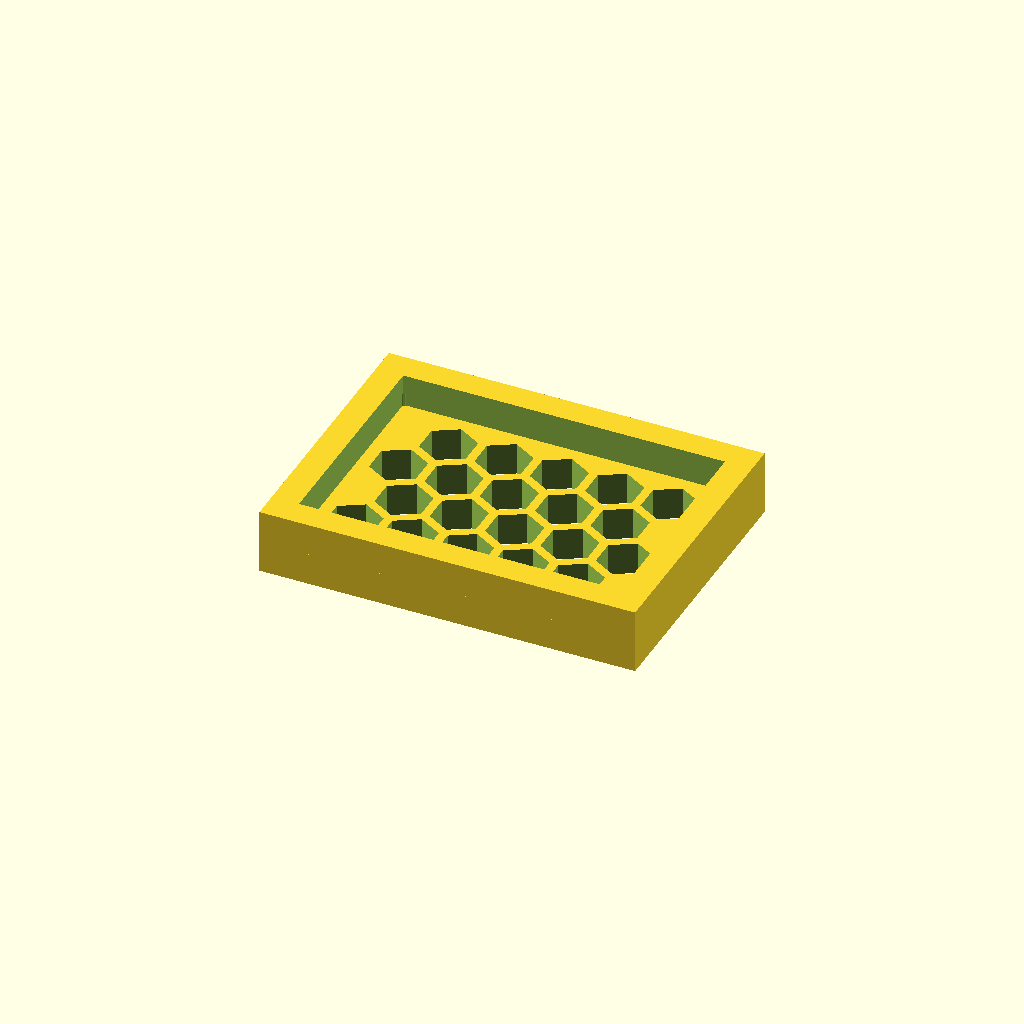
Cell 1: the model at its default parameters.
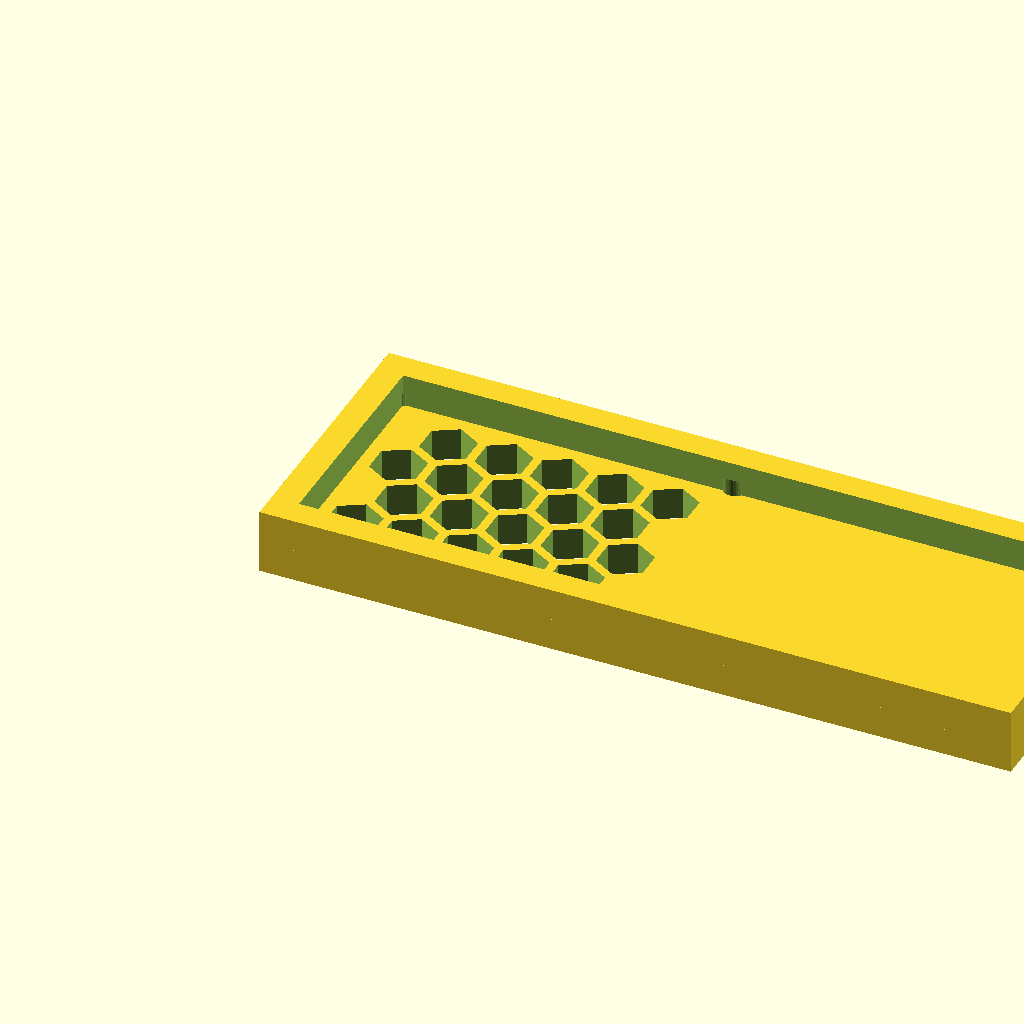
Cell 2: panel_w = 139.26 (everything else at default).
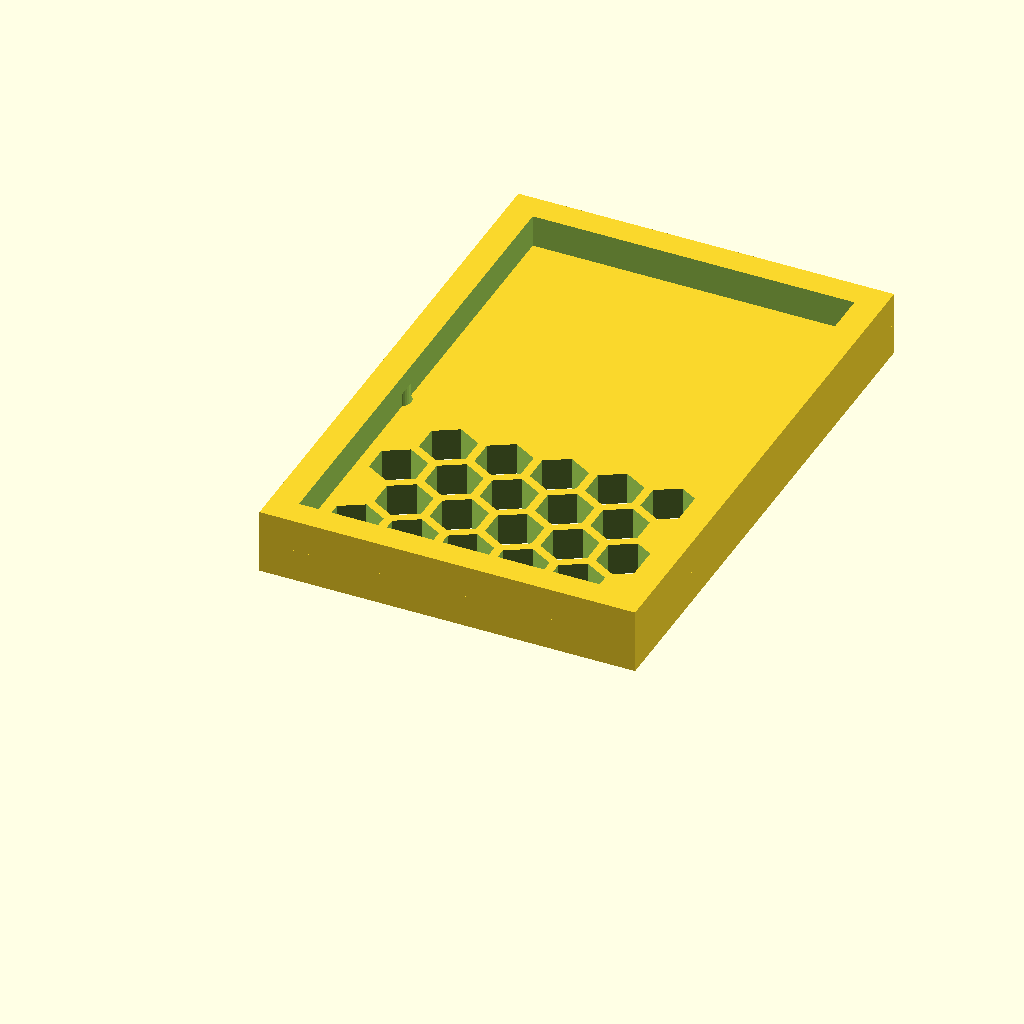
Cell 3 — panel_d set to 102.92, the other parameters unchanged.
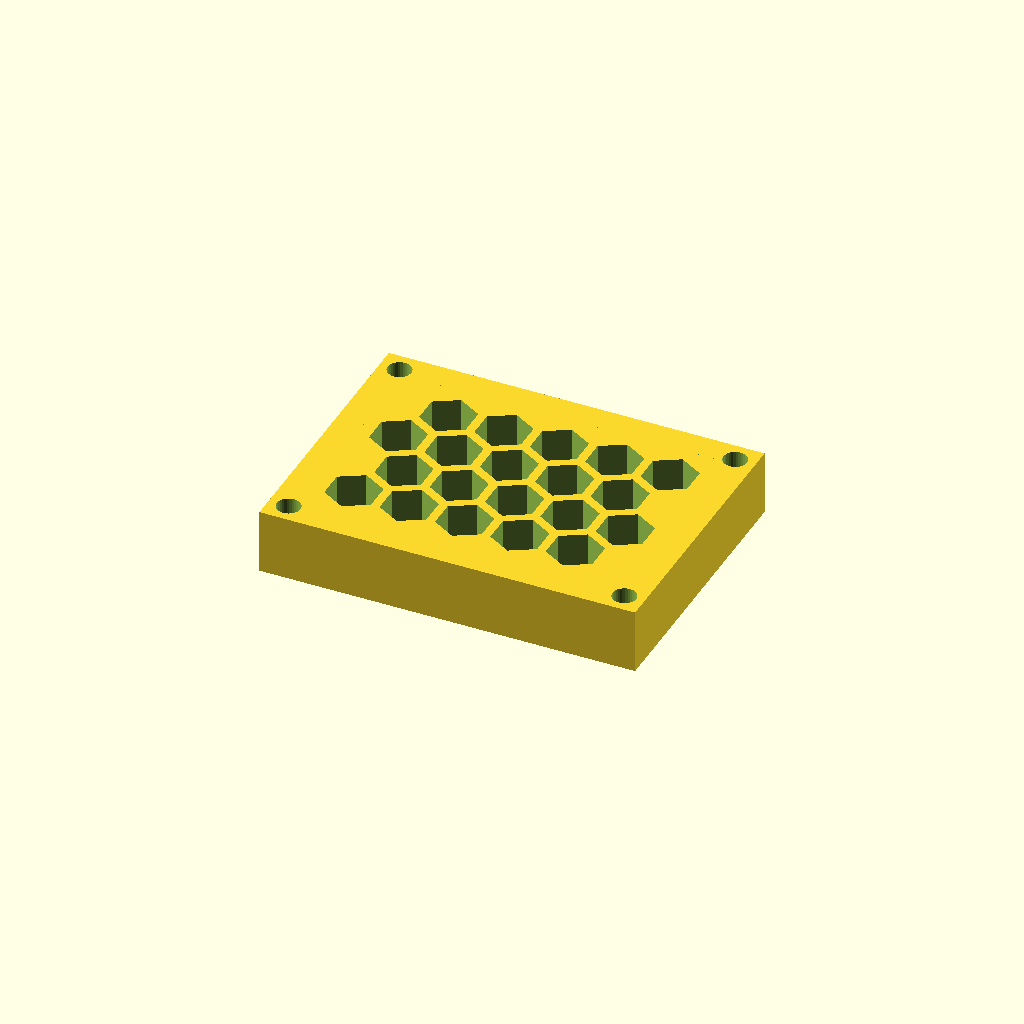
Cell 4 — thick set to 12, the other parameters unchanged.
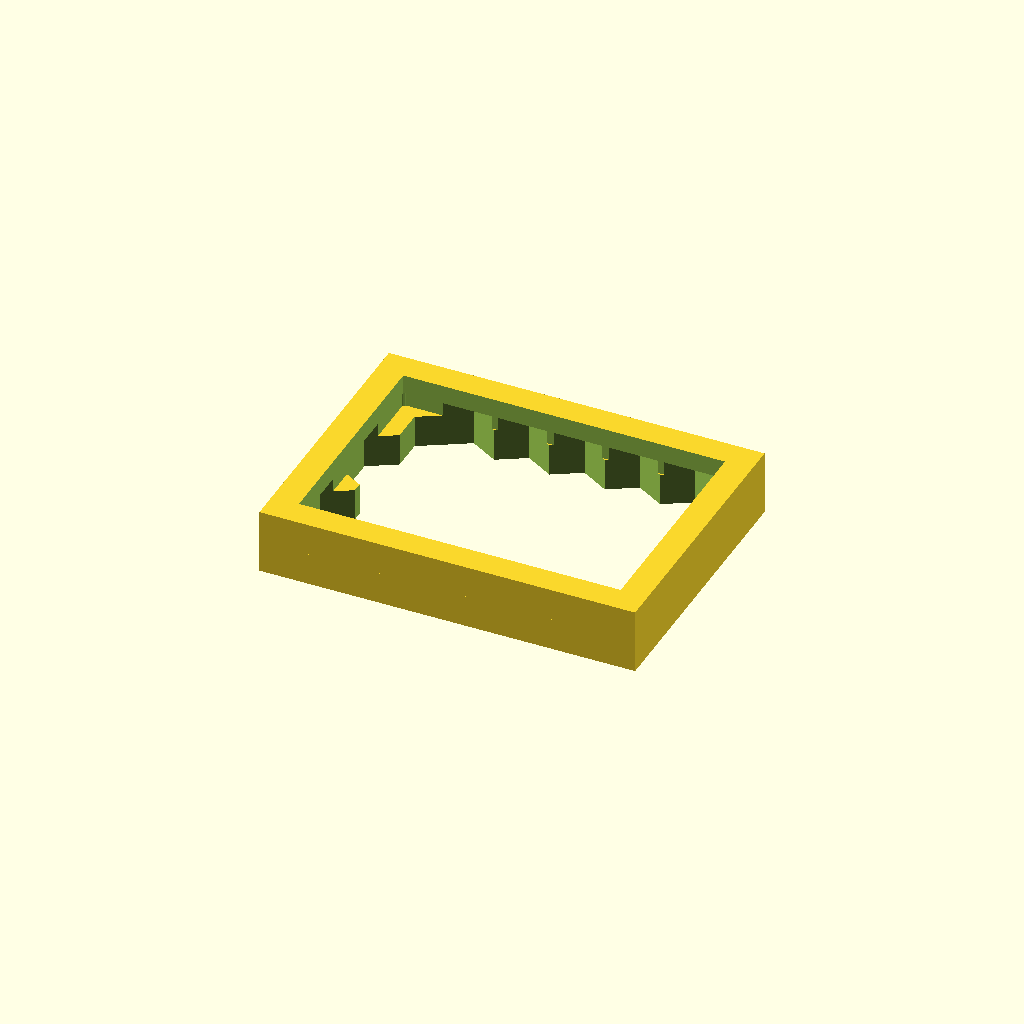
Cell 5 — cell_r set to 10, the other parameters unchanged.
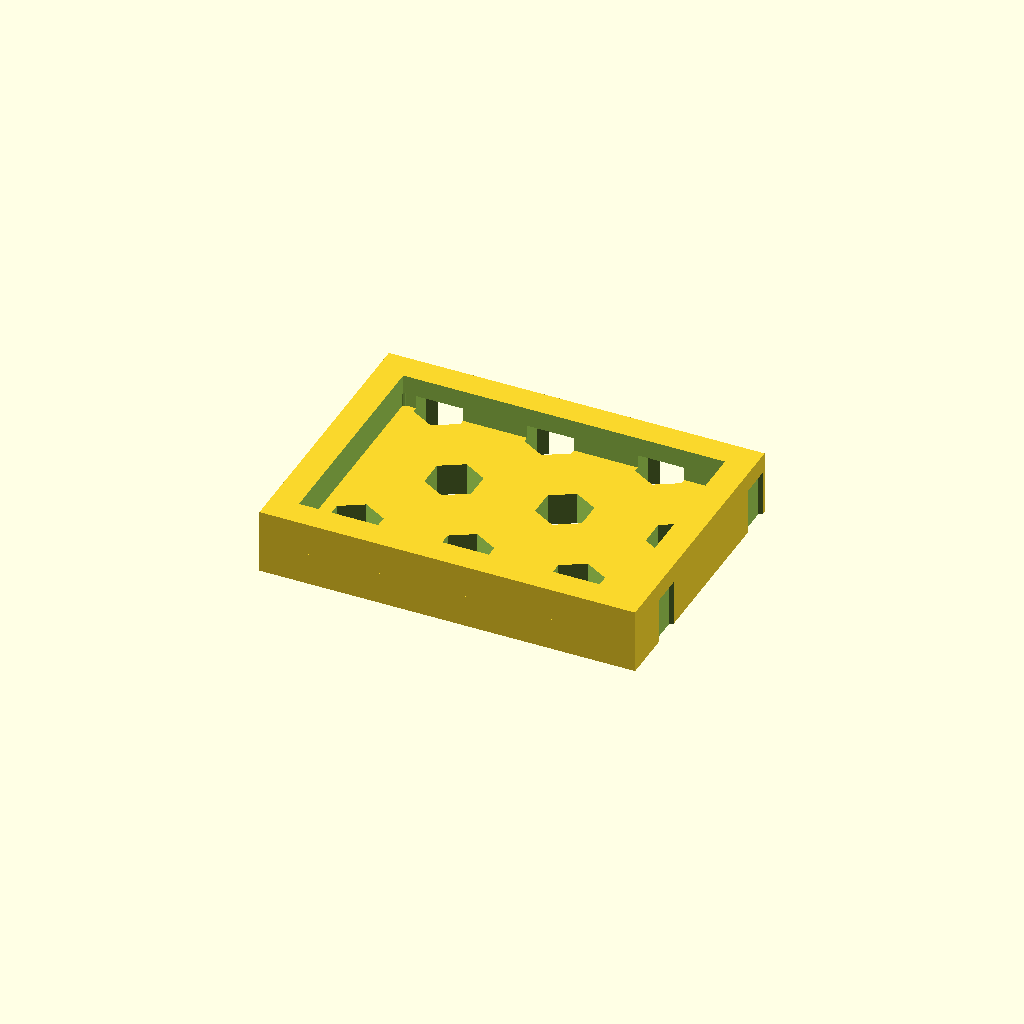
Cell 6 — pitch set to 20.52, the other parameters unchanged.
One fixed orthographic camera (rotation 55°, 0°, 25°; colour scheme Cornfield) for every cell.
The OpenSCAD source (optional_data/data/gen3/hexlattices/part_0007.scad):
$fn = 32;

// ----------------------------------------------------------------------
// Honeycomb panel: 69.63 x 51.46 mm, 20 cells of 10 mm
// ----------------------------------------------------------------------

// --- parameters (mm) ---
panel_w = 69.63;          // panel width
panel_d = 51.46;          // panel depth
thick = 6;                // panel thickness
cell_r = 5;               // hex cell circumradius
pitch = 10.26;            // hex cell pitch (centre to centre)
web = 1.6;                // web between the cells
columns = 5;              // columns of cells
rows = 4;                 // rows of cells
cell_count = 20;          // total cells
shift_x = 11.73;          // first cell offset in x
shift_y = 12.4;           // first cell offset in y
mount_d = 4.4;            // corner mounting holes
hole_off = 3.7;           // mounting hole offset from the corners
rim_h = 12;               // rim height
rim_t = 5;                // rim wall thickness

difference() {
  union() {
    cube([panel_w, panel_d, thick]);
    /* rim around the panel, sunk 1 mm into the plate */
    translate([0, 0, thick - 1]) difference() {
      cube([panel_w, panel_d, rim_h - thick + 1]);
      translate([rim_t, rim_t, -2.5]) cube([panel_w - 2 * rim_t, panel_d - 2 * rim_t, rim_h - thick + 6]);
    }
  }
  /* hexagonal cells, point-up, cut right through the plate */
  for (row = [0 : rows - 1]) {
    for (col = [0 : columns - 1]) {
      translate([shift_x + col * pitch + (row % 2) * pitch / 2, shift_y + row * pitch * 0.866025, -2.5]) rotate([0, 0, 30]) cylinder(h = thick + 5, d = 2 * cell_r, $fn = 6);
    }
  }
  /* corner mounting holes, clear of the outer cell web */
  translate([3.7, 3.7, -2.5]) cylinder(h = thick + 5, d = mount_d);
  translate([65.93, 3.7, -2.5]) cylinder(h = thick + 5, d = mount_d);
  translate([3.7, 47.76, -2.5]) cylinder(h = thick + 5, d = mount_d);
  translate([65.93, 47.76, -2.5]) cylinder(h = thick + 5, d = mount_d);
}
Parameter table extracted from the source (name, type, default, range or options):
panel_w: number, default 69.63
panel_d: number, default 51.46
thick: number, default 6
cell_r: number, default 5
pitch: number, default 10.26
web: number, default 1.6
columns: number, default 5
rows: number, default 4
cell_count: number, default 20
shift_x: number, default 11.73
shift_y: number, default 12.4
mount_d: number, default 4.4
hole_off: number, default 3.7
rim_h: number, default 12
rim_t: number, default 5
